The GitHub repository labib116/sylvan-tinyml-models-and-datasets contains a labelled image folder "images" with 2 categories: healthy, unhealthy. Examples follow, each with its label.

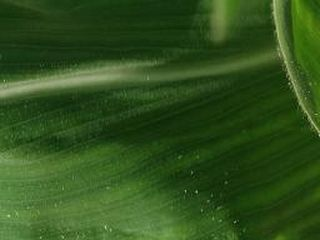
Label: healthy

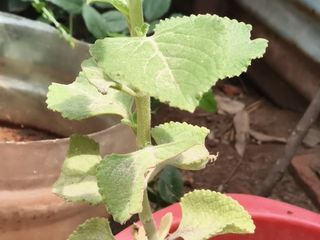
Label: healthy

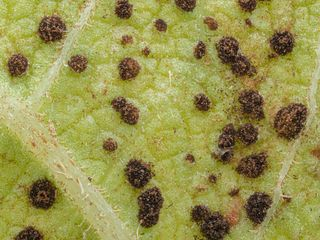
Label: unhealthy

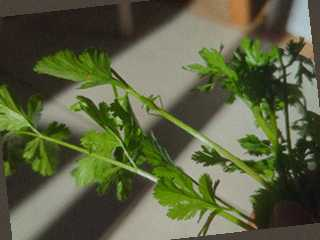
Label: healthy

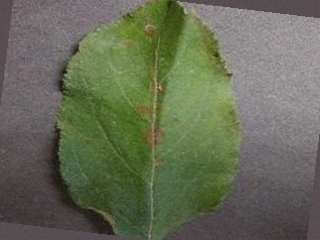
Label: unhealthy

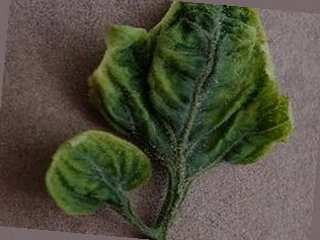
Label: unhealthy
